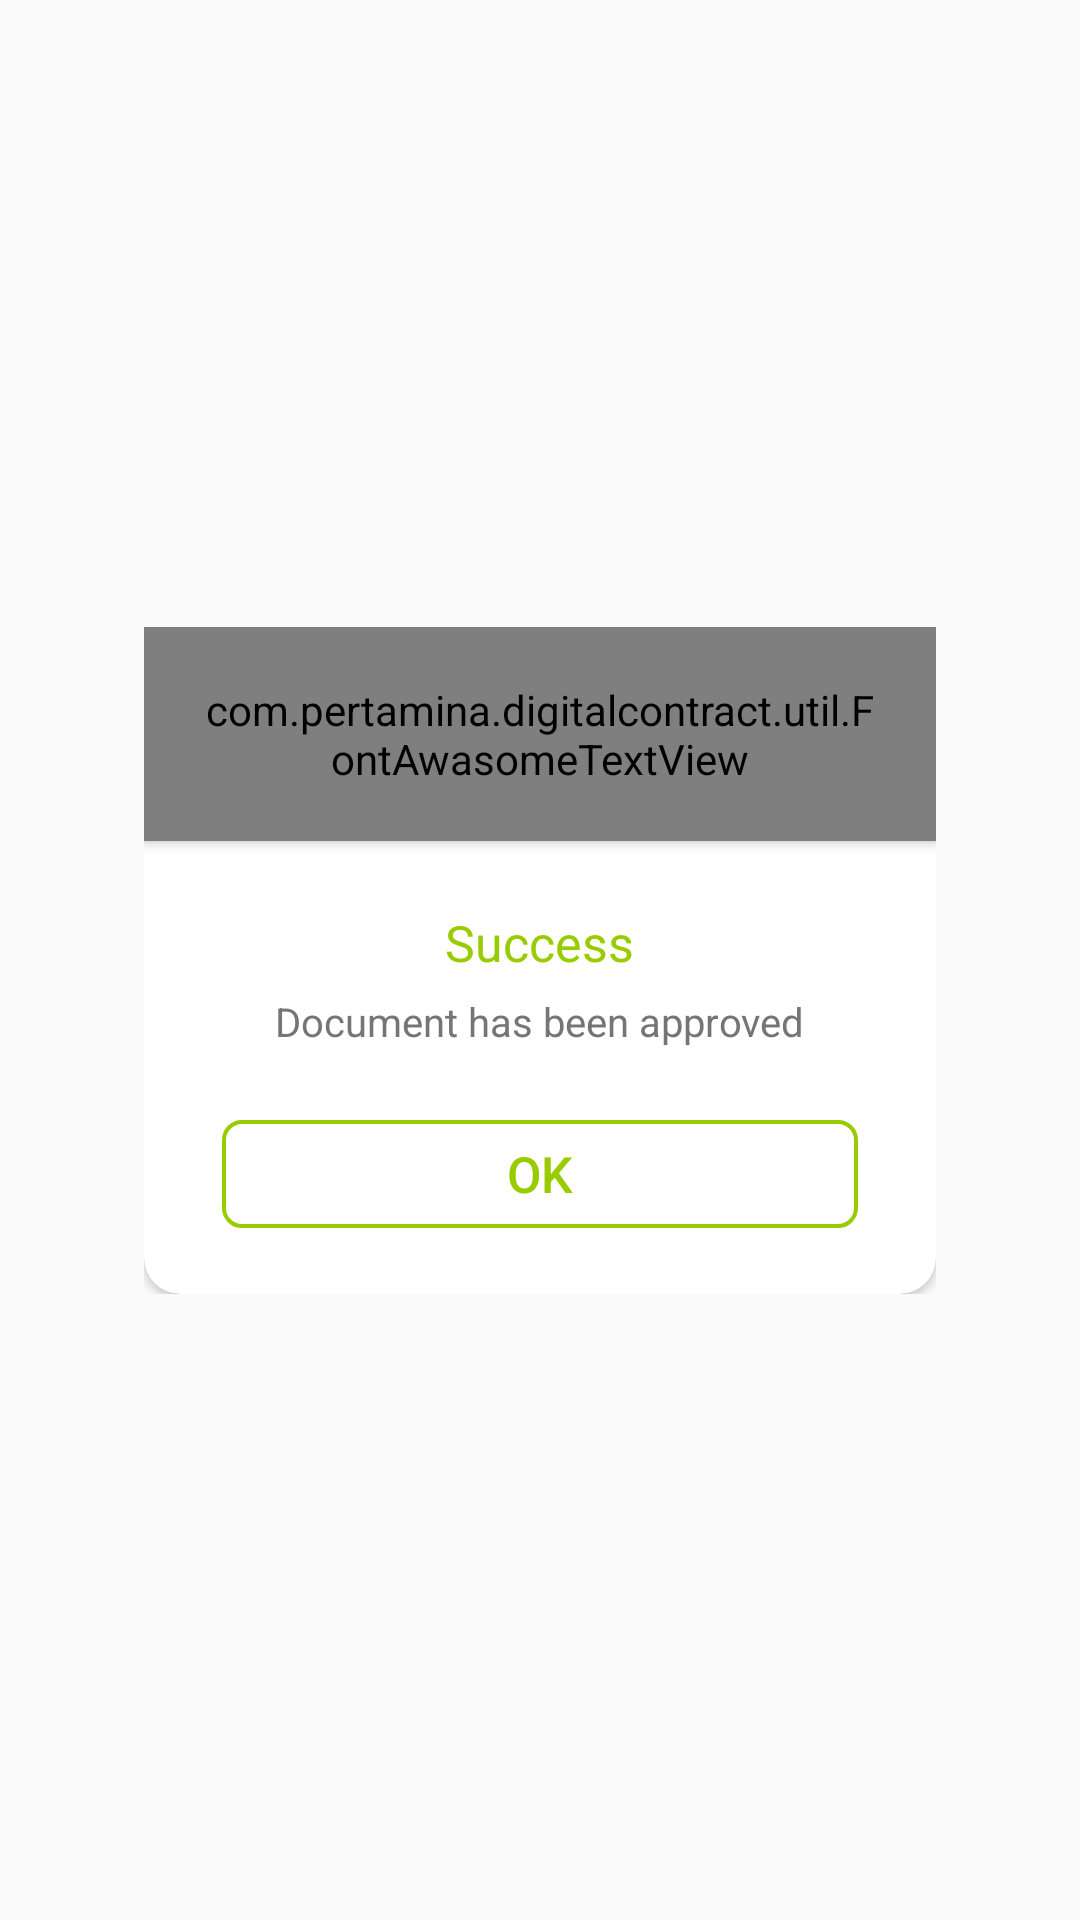

Reconstruct the res/layout file that produces this screen, plus the resources it refers to.
<!-- AndroidManifest.xml: application theme AppTheme -->
<!-- res/layout/dialog_status.xml -->
<?xml version="1.0" encoding="utf-8"?>
<androidx.constraintlayout.widget.ConstraintLayout xmlns:android="http://schemas.android.com/apk/res/android"
    xmlns:app="http://schemas.android.com/apk/res-auto"
    xmlns:tools="http://schemas.android.com/tools"
    android:layout_width="match_parent"
    android:layout_height="match_parent"
    android:layout_gravity="center"
    android:gravity="center"
    tools:ignore="MissingPrefix">

    <FrameLayout
            android:layout_width="@dimen/_220dp"
            android:layout_height="wrap_content"
            app:layout_constraintEnd_toEndOf="parent"
            app:layout_constraintBottom_toBottomOf="parent"
            app:layout_constraintStart_toStartOf="parent"
            app:layout_constraintTop_toTopOf="parent">

        <com.pertamina.digitalcontract.util.FontAwasomeTextView
                android:id="@+id/faIcon"
                android:layout_width="wrap_content"
                android:layout_height="wrap_content"
                android:text="@string/fa_check"
                android:padding="@dimen/_15dp"
                android:layout_gravity="center_horizontal"
                android:textColor="@android:color/white"
                android:background="@drawable/bg_circle_green"
                android:textSize="@dimen/_30sp"
                app:layout_constraintTop_toTopOf="parent"
                android:elevation="@dimen/_2dp"/>

        <androidx.cardview.widget.CardView
                android:layout_marginTop="@dimen/_30dp"
                android:layout_width="@dimen/_220dp"
                android:layout_height="wrap_content"
                app:cardBackgroundColor="@color/white"
                app:cardCornerRadius="@dimen/_10dp">

            <LinearLayout
                    android:layout_width="@dimen/_220dp"
                    android:layout_height="wrap_content"
                    android:orientation="vertical">

                <LinearLayout
                        android:layout_marginTop="@dimen/_30dp"
                        android:layout_width="match_parent"
                        android:layout_height="wrap_content"
                        android:orientation="vertical"
                        android:paddingBottom="22dp"
                        android:paddingLeft="26dp"
                        android:paddingRight="26dp"
                        android:paddingTop="22dp">

                    <TextView
                            android:id="@+id/tvTitle"
                            android:layout_width="wrap_content"
                            android:layout_height="wrap_content"
                            android:layout_gravity="center_horizontal"
                            android:text="Success"
                            android:textColor="@color/cpb_green"
                            android:textSize="@dimen/_14sp"
                            fontPath="fonts/Montserrat-SemiBold.ttf"/>

                    <TextView
                            android:id="@+id/tvDeskripsi"
                            android:layout_width="wrap_content"
                            android:layout_height="wrap_content"
                            android:layout_marginTop="@dimen/_5dp"
                            android:layout_gravity="center_horizontal"
                            android:text="Document has been approved"
                            android:textColor="@color/material_grey_600"
                            android:textSize="@dimen/_11sp"
                            fontPath="fonts/Montserrat-Regular.ttf"/>
                    
                    <Button android:id="@+id/btOk"
                            android:layout_width="match_parent"
                            android:layout_height="@dimen/_30dp"
                            android:layout_marginTop="@dimen/_20dp"
                            android:text="OK"
                            android:textColor="@color/cpb_green"
                            android:background="@drawable/bg_outer_green"
                            android:textSize="@dimen/_14sp"
                            fontPath="fonts/Montserrat-SemiBold.ttf"/>
                </LinearLayout>
            </LinearLayout>
        </androidx.cardview.widget.CardView>


    </FrameLayout>




</androidx.constraintlayout.widget.ConstraintLayout>
<!-- resources referenced by this layout -->
<resources>
  <color name="cpb_green">#ff99cc00</color>
  <color name="white">#FFFFFF</color>
  <dimen name="_10dp">10.00dp</dimen>
  <dimen name="_11sp">11.00sp</dimen>
  <dimen name="_14sp">14.00sp</dimen>
  <dimen name="_15dp">15.00dp</dimen>
  <dimen name="_20dp">20.00dp</dimen>
  <dimen name="_220dp">220.00dp</dimen>
  <dimen name="_2dp">2.00dp</dimen>
  <dimen name="_30dp">30.00dp</dimen>
  <dimen name="_30sp">30.00sp</dimen>
  <dimen name="_5dp">5.00dp</dimen>
  <!-- drawable bg_circle_green (drawable) -->
  <?xml version="1.0" encoding="utf-8"?>
  <shape android:shape="rectangle" xmlns:android="http://schemas.android.com/apk/res/android">
      <solid android:color="@color/cpb_green"/>
      <corners android:radius="@dimen/_150dp"/>
  </shape>
  <!-- drawable bg_outer_green (drawable) -->
  <?xml version="1.0" encoding="utf-8"?>
  <shape android:shape="rectangle" xmlns:android="http://schemas.android.com/apk/res/android">
      <stroke android:color="@color/cpb_green"  android:width="@dimen/_1dp"/>
      <corners android:radius="@dimen/_5dp"/>
  </shape>
  <string name="fa_check"></string>
  <style name="AppTheme" parent="Theme.AppCompat.Light.DarkActionBar">
          
          <item name="colorPrimary">@color/colorPrimary</item>
          <item name="colorPrimaryDark">@color/colorPrimaryDark</item>
          <item name="colorAccent">@color/colorAccent</item>
      </style>
  <dimen name="_150dp">150.00dp</dimen>
  <dimen name="_1dp">1.00dp</dimen>
  <color name="colorPrimary">#1e54c4</color>
  <color name="colorPrimaryDark">#1e54c4</color>
  <color name="colorAccent">#c2e9fb</color>
</resources>
